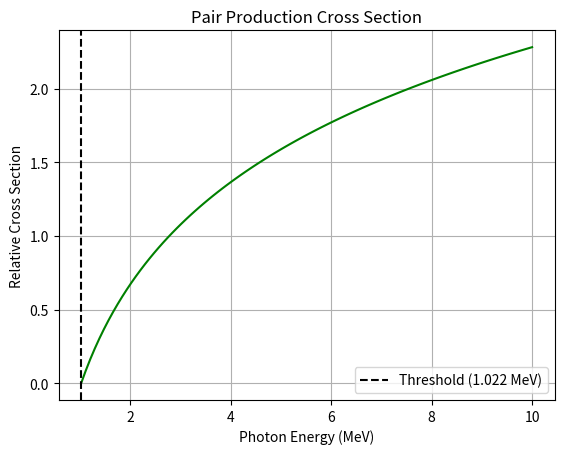

Reproduce this figure in Python.
%matplotlib inline
import numpy as np
import matplotlib.pyplot as plt

def main():
    E = np.linspace(1.022, 10, 100)
    # Cross-section rises logarithmically above threshold 1.022 MeV
    cross_section = np.log(E / 1.022)
    
    plt.plot(E, cross_section, color='green')
    plt.title('Pair Production Cross Section')
    plt.xlabel('Photon Energy (MeV)')
    plt.ylabel('Relative Cross Section')
    plt.axvline(1.022, color='k', linestyle='--', label='Threshold (1.022 MeV)')
    plt.legend()
    plt.grid()
    plt.show()

if __name__ == '__main__':
    main()
